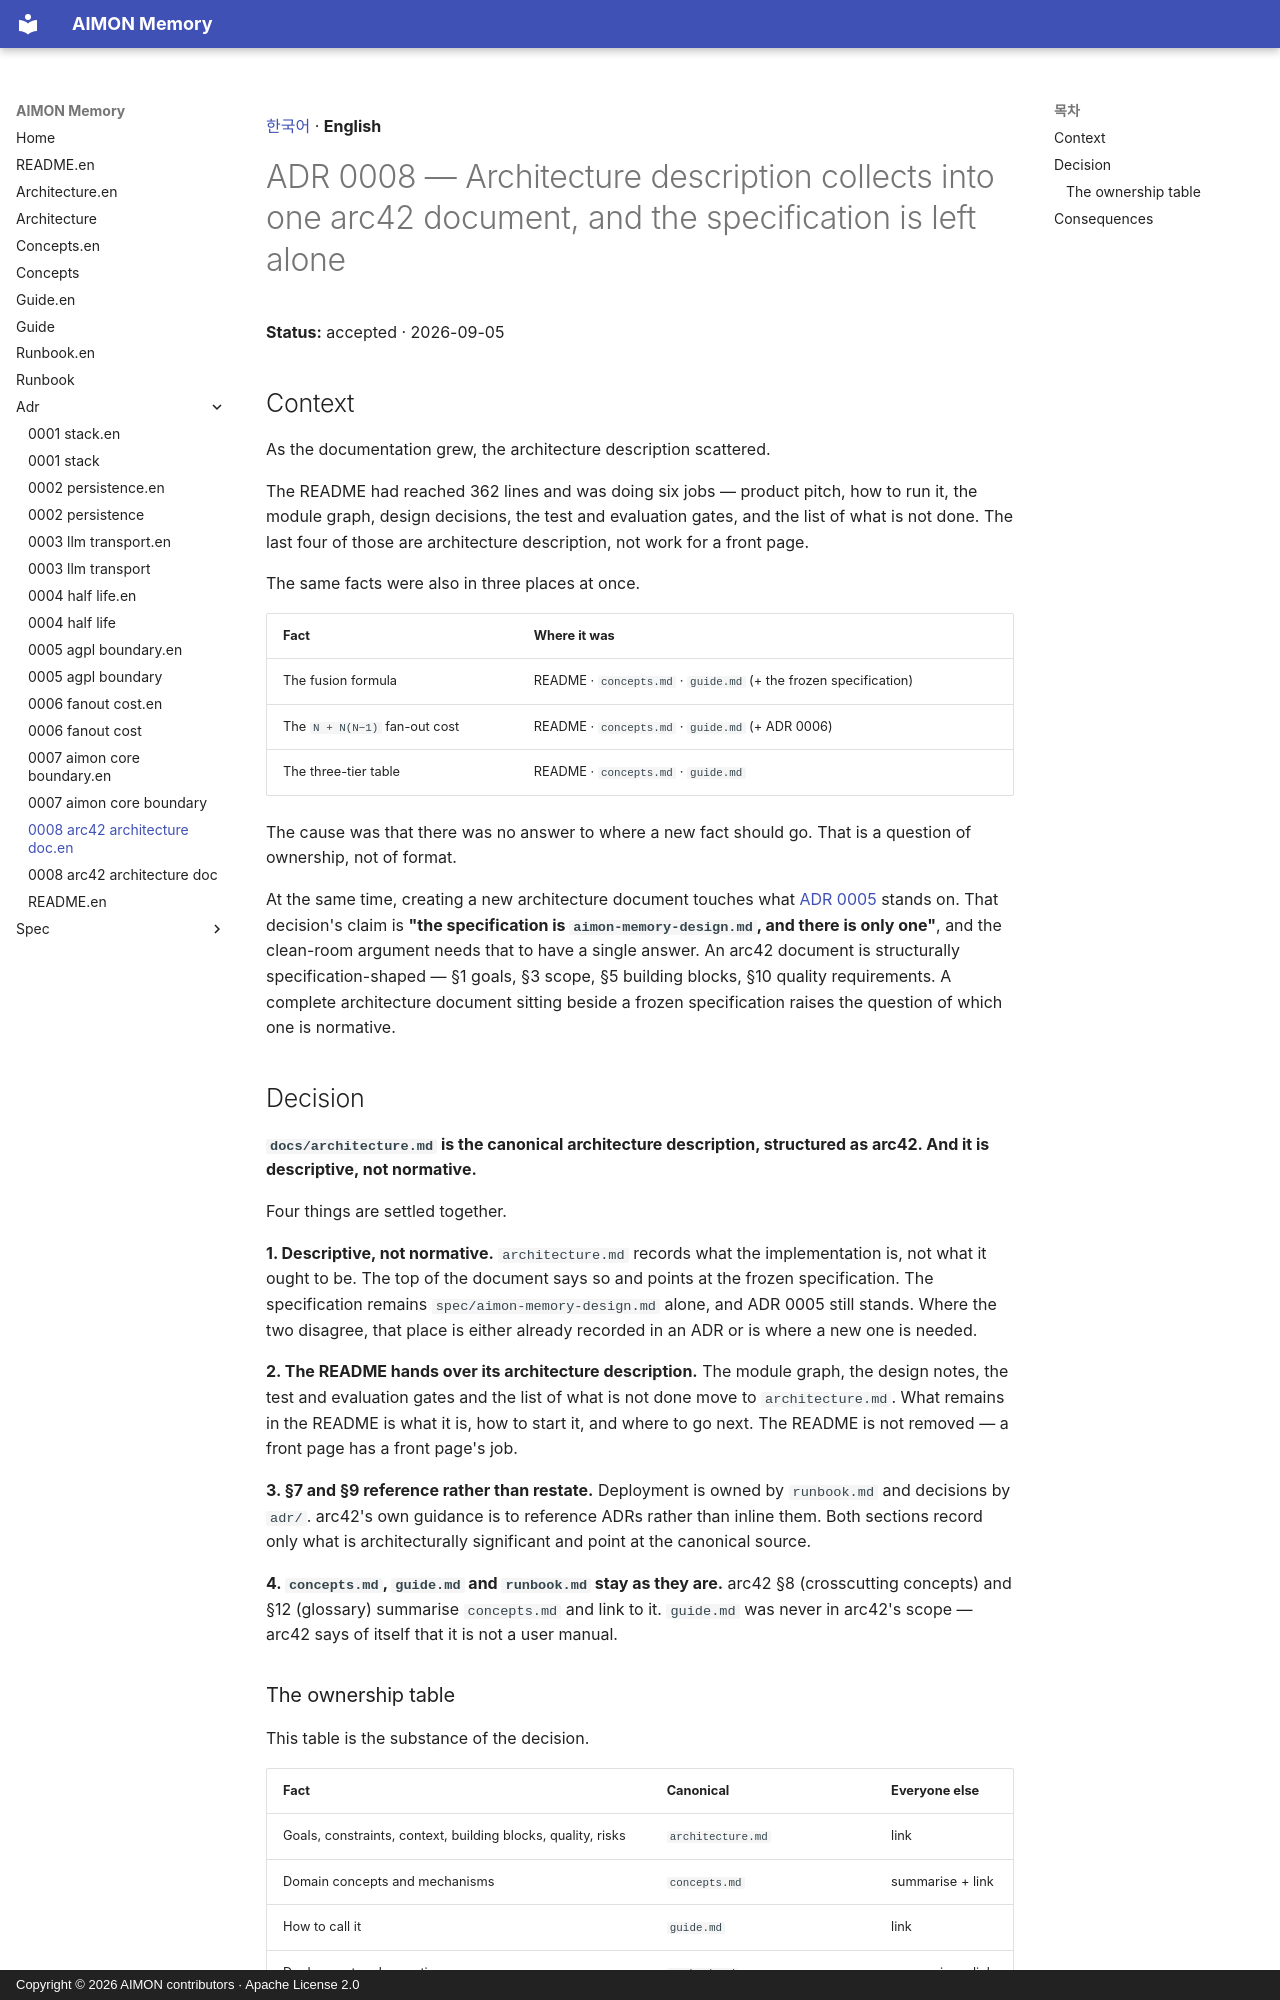

repository: kangwoo/aimon-memory · page: adr/0008-arc42-architecture-doc.en/index.html · generator: mkdocs · copyright: Copyright © 2026 AIMON contributors · Apache License 2.0

[한국어](0008-arc42-architecture-doc.md) · **English**

# ADR 0008 — Architecture description collects into one arc42 document, and the specification is left alone

**Status:** accepted · 2026-09-05

## Context

As the documentation grew, the architecture description scattered.

The README had reached 362 lines and was doing six jobs — product pitch, how to run it, the module
graph, design decisions, the test and evaluation gates, and the list of what is not done. The last
four of those are architecture description, not work for a front page.

The same facts were also in three places at once.

| Fact | Where it was |
|---|---|
| The fusion formula | README · `concepts.md` · `guide.md` (+ the frozen specification) |
| The `N + N(N−1)` fan-out cost | README · `concepts.md` · `guide.md` (+ ADR 0006) |
| The three-tier table | README · `concepts.md` · `guide.md` |

The cause was that there was no answer to where a new fact should go. That is a question of
ownership, not of format.

At the same time, creating a new architecture document touches what
[ADR 0005](0005-agpl-boundary.en.md) stands on. That decision's claim is **"the specification is
`aimon-memory-design.md`, and there is only one"**, and the clean-room argument needs that to have a
single answer. An arc42 document is structurally specification-shaped — §1 goals, §3 scope, §5
building blocks, §10 quality requirements. A complete architecture document sitting beside a frozen
specification raises the question of which one is normative.

## Decision

**`docs/architecture.md` is the canonical architecture description, structured as arc42. And it is
descriptive, not normative.**

Four things are settled together.

**1. Descriptive, not normative.** `architecture.md` records what the implementation is, not what it
ought to be. The top of the document says so and points at the frozen specification. The
specification remains `spec/aimon-memory-design.md` alone, and ADR 0005 still stands. Where the two
disagree, that place is either already recorded in an ADR or is where a new one is needed.

**2. The README hands over its architecture description.** The module graph, the design notes, the
test and evaluation gates and the list of what is not done move to `architecture.md`. What remains
in the README is what it is, how to start it, and where to go next. The README is not removed — a
front page has a front page's job.

**3. §7 and §9 reference rather than restate.** Deployment is owned by `runbook.md` and decisions by
`adr/`. arc42's own guidance is to reference ADRs rather than inline them. Both sections record only
what is architecturally significant and point at the canonical source.

**4. `concepts.md`, `guide.md` and `runbook.md` stay as they are.** arc42 §8 (crosscutting concepts)
and §12 (glossary) summarise `concepts.md` and link to it. `guide.md` was never in arc42's scope —
arc42 says of itself that it is not a user manual.
